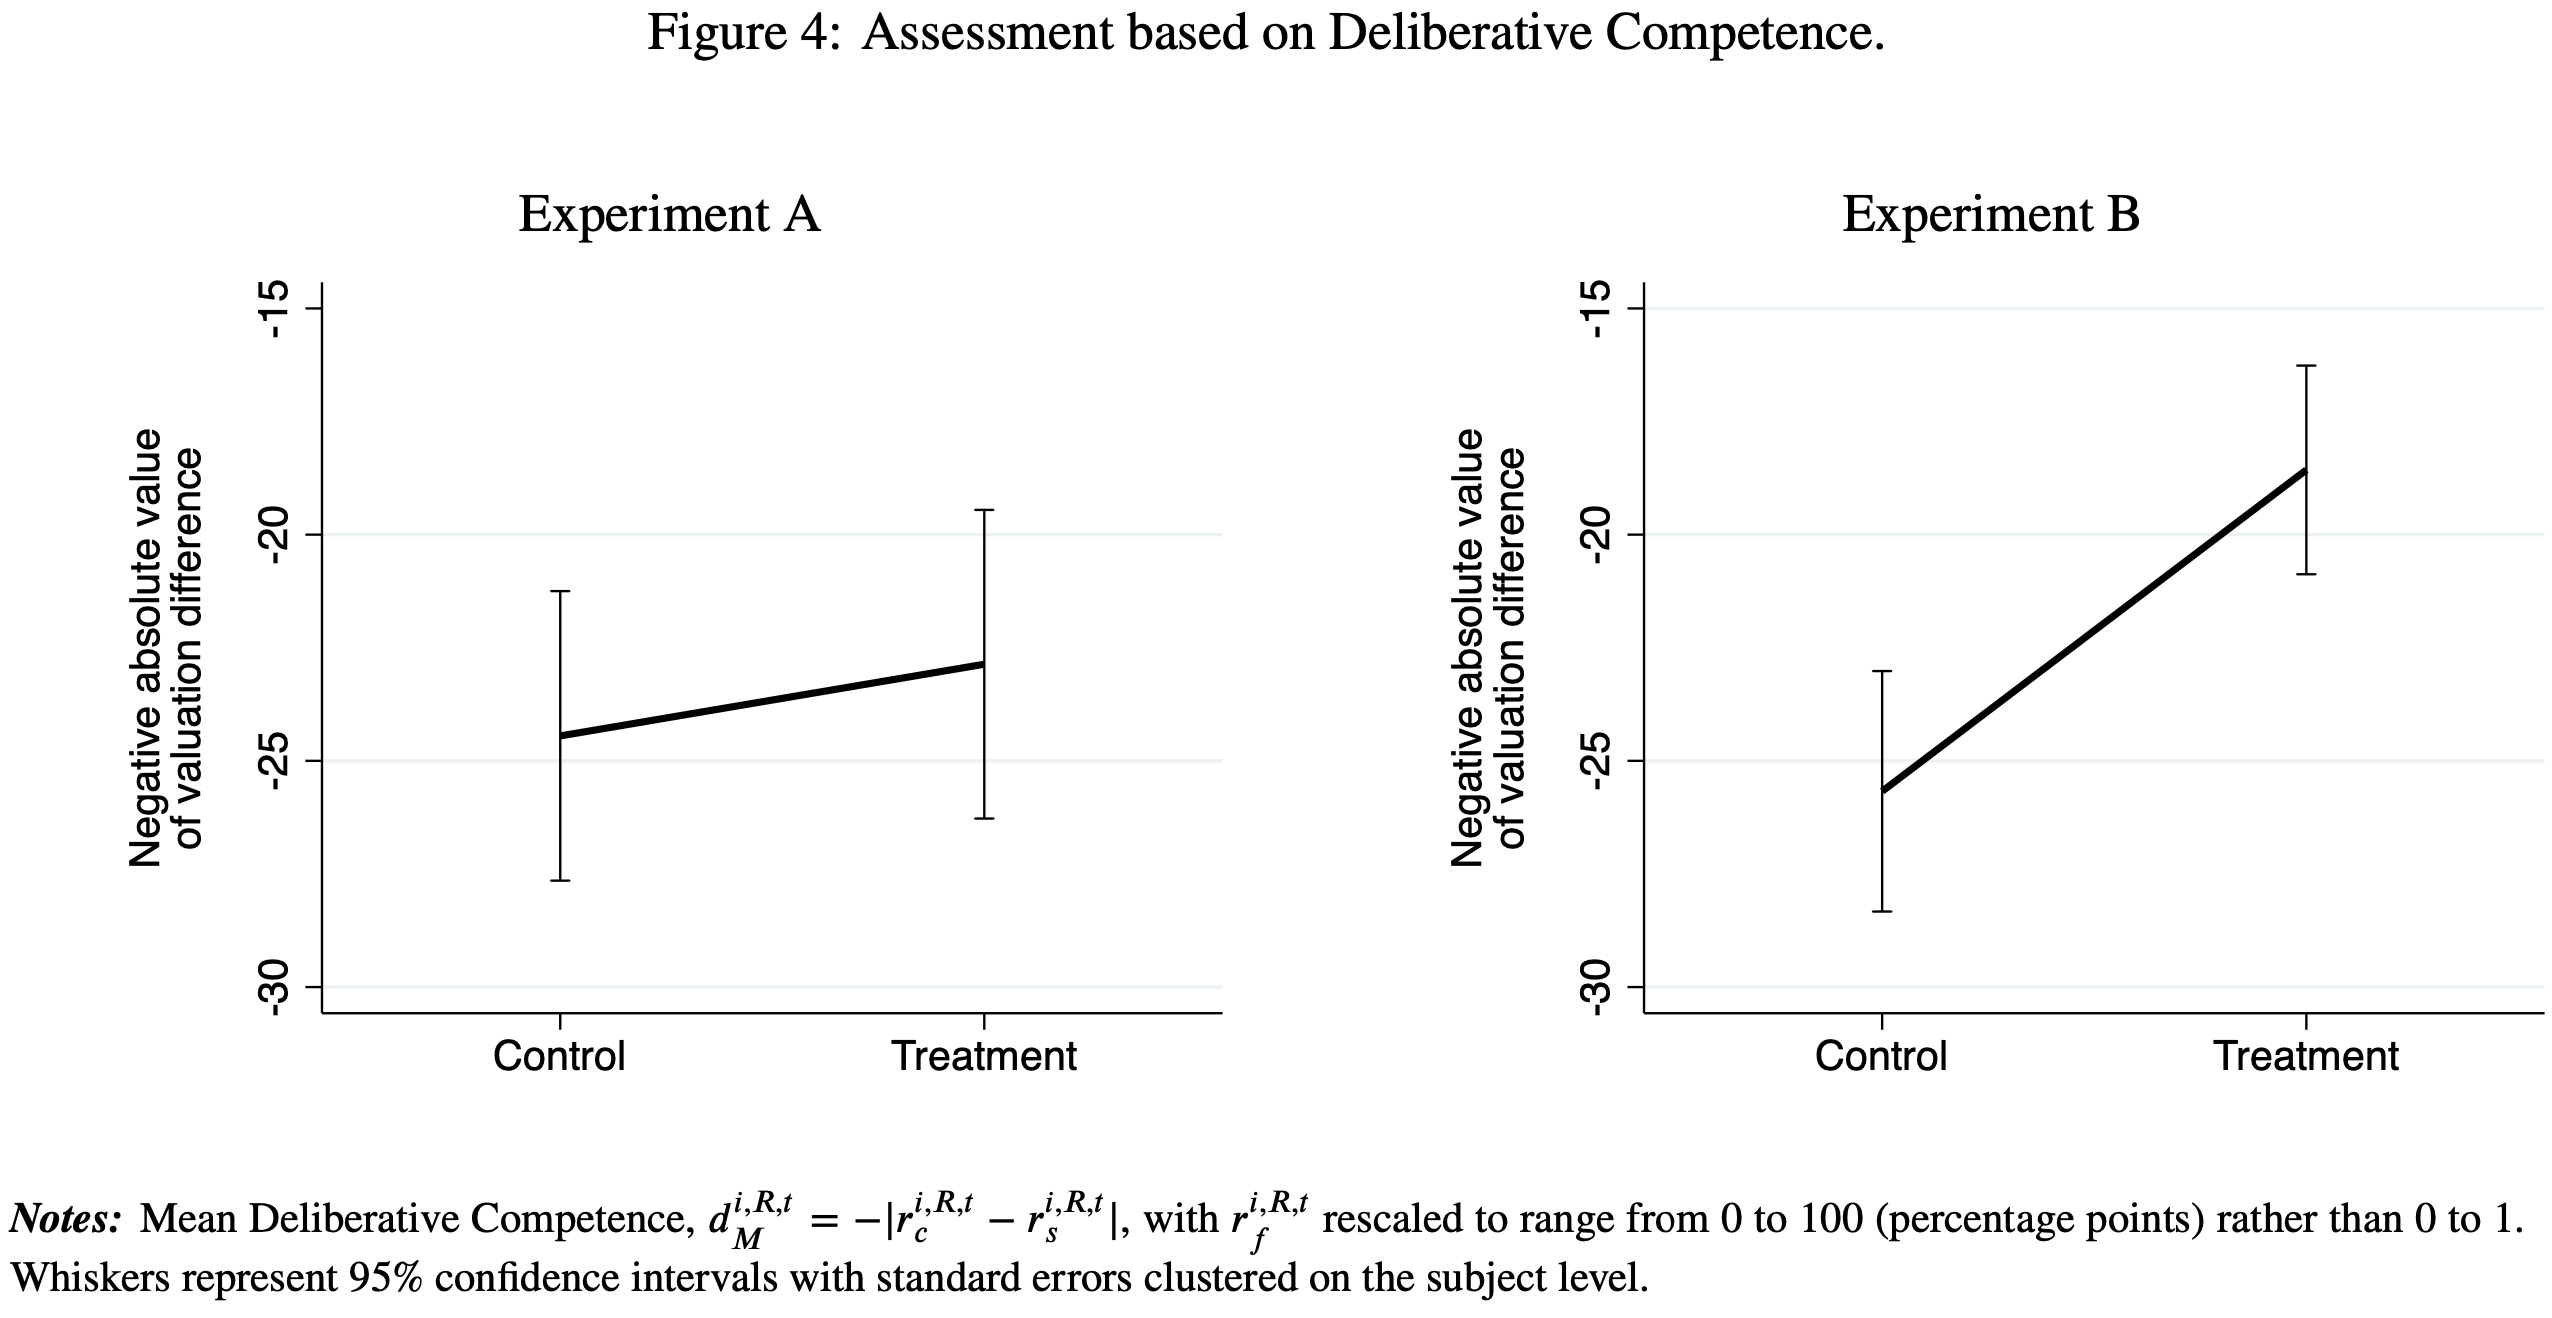

The data file committed next to this chart (first rows):
Subplot Value, Type-1, Value, Error Bar Length
Experiment A, Control, -24.42, 6.381
Experiment A, Treatment, -22.89, 6.869
Experiment B, Control, -25.64, 5.318
Experiment B, Treatment, -18.59, 4.609
